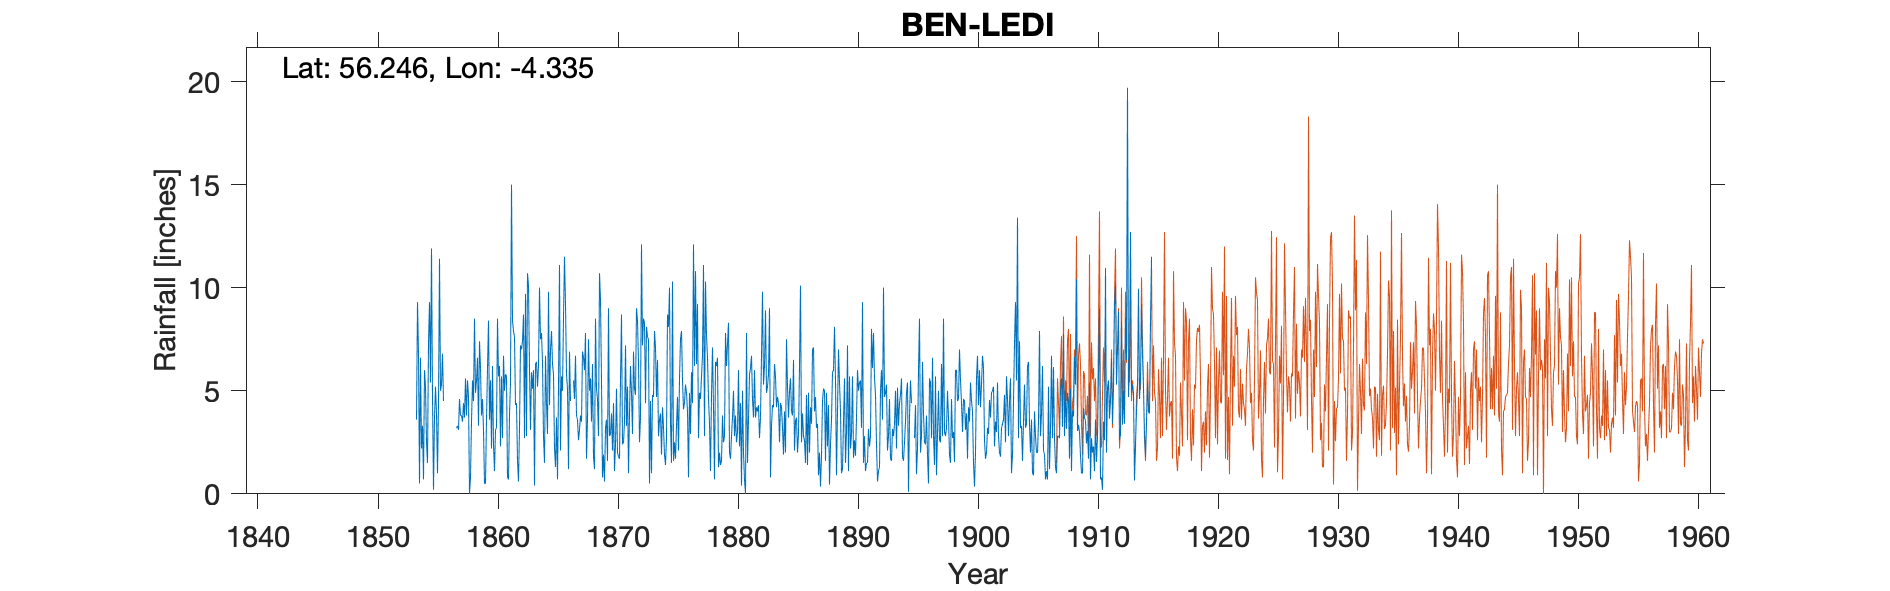

Source data for this figure (header and first rows):
BEN LEDI, , , , , , , , , , , , , , , , , , , , , , , 
Grid ref, NN554084, Long, -4.335, Lat, 56.25, Elevation, 1800, ft, , , , , , , , , , , , , , , 
Station no, 5516, , , , , , , , , , , , , , , , , , , , , , 
, 1853, 1854, 1855, 1856, 1857, 1858, 1859, 1860, 1861, 1862, 1863, 1864, 1865, 1866, 1867, 1868, 1869, 1870, 1871, 1872, 1873, 1874, 1875
January, , 6.6, 4.7, , 3.2, 4.7, 6.1, 6.2, 5, 4.4, 10.1, 7.5, 6.3, 11.5, 3.8, 7.5, 9.4, 2.1, 3.5, 9, 7.5, 3.9, 10.3
February, , 2.2, 0.2, , 3.3, 0, 3.8, 2.4, 5.8, 1.6, 6, 7.8, 5.8, 9.2, 3.6, 5, 5.5, 4.4, 7.2, 8.4, 0.5, 1.9, 1.6
March, , 3.3, 3.7, , 3.1, 0.8, 4.6, 1.1, 5.7, 0.6, 3.1, 6.4, 2.2, 5.8, 2.6, 5.6, 0.8, 1.1, 3.3, 6.4, 4.5, 4.2, 2.5
April, , 0.7, 5.2, , 4.6, 3.5, 3.1, 3.1, 0.8, 3.2, 5.9, 2.8, 1.3, 5.1, 3.1, 3.5, 1.9, 2.4, 5.2, 2.5, 1, 3.2, 1.7
May, , 6, 3.9, , 3.8, 5.5, 0.5, 3.2, 0.7, 7.2, 5.1, 1.5, 3.7, 1.2, 3.8, 6.3, 0.6, 5.1, 1, 3.7, 4.8, 1.9, 3.3
June, , 5.2, 1, , 3.8, 4.5, 0.5, 8.5, 3.8, 7, 6, 6.7, 0.7, 6.9, 3.5, 1.8, 3.2, 2, 3.9, 12.1, 4.7, 1.4, 4.7
July, , 2.5, 4.4, , 3.5, 8.5, 3.6, 5.7, 5.4, 7.4, 0.4, 4.4, 5.2, 4.5, 6.9, 1.2, 3.6, 1.8, 6.2, 7.2, 7.9, 2.7, 2.1
August, , 1.5, 11.4, , 4.4, 4.9, 6.1, 6.2, 15, 8.7, 6.3, 2.9, 11.1, , 6.6, 8.5, 1.6, 1.7, 4.9, 8.5, 7.1, 8.7, 5.6
September, 3.6, 7.3, 5, , 3.7, 5.5, 8.4, 2.3, 8.4, 2.7, 6.4, 9.8, 2.1, , 6, 5.1, 9, 5.5, 2.9, 8.3, 4.7, 8.1, 7.5
October, 9.3, 9.3, 5.3, , 5.6, 6.6, 3.6, 5.7, 7.9, 9.7, 5.2, 4.3, 5.7, 5.5, 7.8, 4.6, 2.8, 8.7, 6.9, 4.4, 6.5, 10, 7.9
November, 6.8, 5.4, 6.8, , 3.8, 3.3, 5.5, 2.7, 7.6, 2.8, 6.2, 7, 5, 4.6, 1.7, 2.8, 2.9, 2.4, 5.1, 8.1, 2.8, 3.4, 5.5
December, 0.5, 11.9, 4.5, , 5.5, 7.4, 2.2, 6.7, 4.3, 10.7, 10, 7.9, 8.6, 6.7, 3.6, 10.7, 3.9, 2.5, 4.8, 7.6, 3.6, 1.5, 4.1
Total, , 61.9, 56.1, , 48.3, 55.2, 48, 53.8, 70.4, 66, 70.7, 69, 57.7, , 53, 62.6, 45.2, 39.7, 54.9, 86.2, 55.6, 50.9, 56.8
